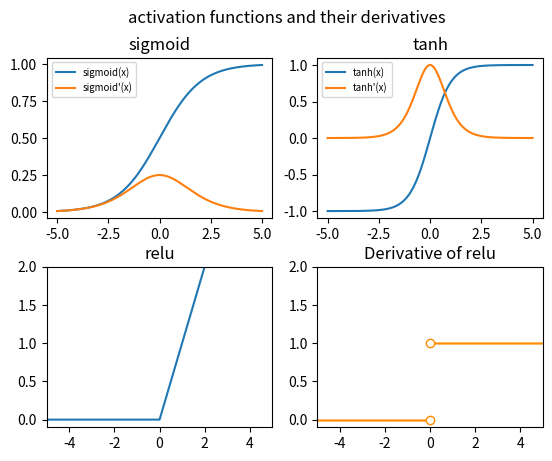

This chart was generated by the following Python code:
import numpy as np
import matplotlib.pyplot as plt
from math import exp

x_space = np.linspace(-5, 5, 2000)

fig,axs = plt.subplots(2,2,gridspec_kw={'hspace': 0.3})
fig.suptitle('activation functions and their derivatives')
#fig.legend(fontsize='large')
	
sigmoid=[]
d_sigmoid=[]
for x in x_space:
    sigmoid.append(1/(1+exp(-x)))
    d_sigmoid.append(exp(-x)*(sigmoid[-1]**2))
axs[0,0].plot(x_space, sigmoid, label='sigmoid(x)')
axs[0,0].plot(x_space, d_sigmoid, label="sigmoid\'(x)")
axs[0,0].set_title("sigmoid")
axs[0,0].legend(fontsize='x-small')

tanh=[]
d_tanh=[]
for x in x_space:
    tanh.append((exp(x)-exp(-x))/(exp(x)+exp(-x)))
    d_tanh.append(1-(tanh[-1]**2))
axs[0,1].plot(x_space, tanh, label='tanh(x)')
axs[0,1].plot(x_space, d_tanh, label="tanh\'(x)")
axs[0,1].set_title("tanh")
axs[0,1].legend(fontsize='x-small')

relu=[]
d_relu=[]
dx_space=x_space.copy()
for x in dx_space:
    relu.append(max(0,x))
    if(x>0):
        d_relu.append(1)
    elif(x<0):
        d_relu.append(0)
    else:
        dx_space.remove(x)
axs[1,0].plot(x_space, relu)
axs[1,0].set_title("relu")
axs[1,0].axis([-5,5,-0.1,2])
axs[1,1].plot(dx_space, d_relu, ls='', color='darkorange', marker='.',  markeredgewidth=0.00001, markersize=1.9)
axs[1,1].axis([-5,5,-0.1,2])
axs[1,1].plot(0,0, 'o', color='darkorange', markerfacecolor='white')
axs[1,1].plot(0,1, 'o', color='darkorange', markerfacecolor='white')
axs[1,1].set_title("Derivative of relu")
	
_=plt.show()

